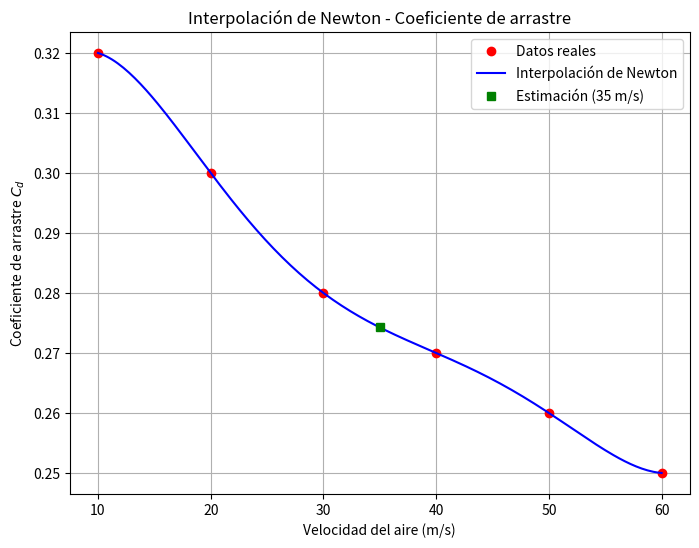

Here is the Python script that generated this plot:
# -*- coding: utf-8 -*-
#           Autor:
# [redacted]
#   
# [redacted]
#   Version: 1.01

import numpy as np
import matplotlib.pyplot as plt

def newton_divided_diff(x, y):
    n = len(x)
    coef = np.zeros([n, n])
    coef[:, 0] = y

    for j in range(1, n):
        for i in range(n - j):
            coef[i, j] = (coef[i+1, j-1] - coef[i, j-1]) / (x[i+j] - x[i])

    return coef[0, :]

def newton_interpolation(x_data, y_data, x):
    coef = newton_divided_diff(x_data, y_data)
    n = len(x_data)

    y_interp = np.zeros_like(x, dtype=float)
    for i in range(len(x)):
        term = coef[0]
        product = 1
        for j in range(1, n):
            product *= (x[i] - x_data[j-1])
            term += coef[j] * product
        y_interp[i] = term

    return y_interp

# Datos experimentales
velocidades = np.array([10, 20, 30, 40, 50, 60])   # V (m/s)
coef_arrastre = np.array([0.32, 0.30, 0.28, 0.27, 0.26, 0.25])  # Cd

# Predicción para V = 35 m/s
V_objetivo = 35
Cd_estimado = newton_interpolation(velocidades, coef_arrastre, np.array([V_objetivo]))[0]

print(f"Coeficiente de arrastre estimado para V = {V_objetivo} m/s: {Cd_estimado:.4f}")

# Gráfica
x_vals = np.linspace(min(velocidades), max(velocidades), 200)
y_interp = newton_interpolation(velocidades, coef_arrastre, x_vals)

plt.figure(figsize=(8, 6))
plt.plot(velocidades, coef_arrastre, 'ro', label='Datos reales')
plt.plot(x_vals, y_interp, 'b-', label='Interpolación de Newton')
plt.plot(V_objetivo, Cd_estimado, 'gs', label=f'Estimación ({V_objetivo} m/s)')
plt.xlabel('Velocidad del aire (m/s)')
plt.ylabel('Coeficiente de arrastre $C_d$')
plt.title('Interpolación de Newton - Coeficiente de arrastre')
plt.legend()
plt.grid(True)
plt.savefig("coef_arrastre_newton.png")
plt.show()
